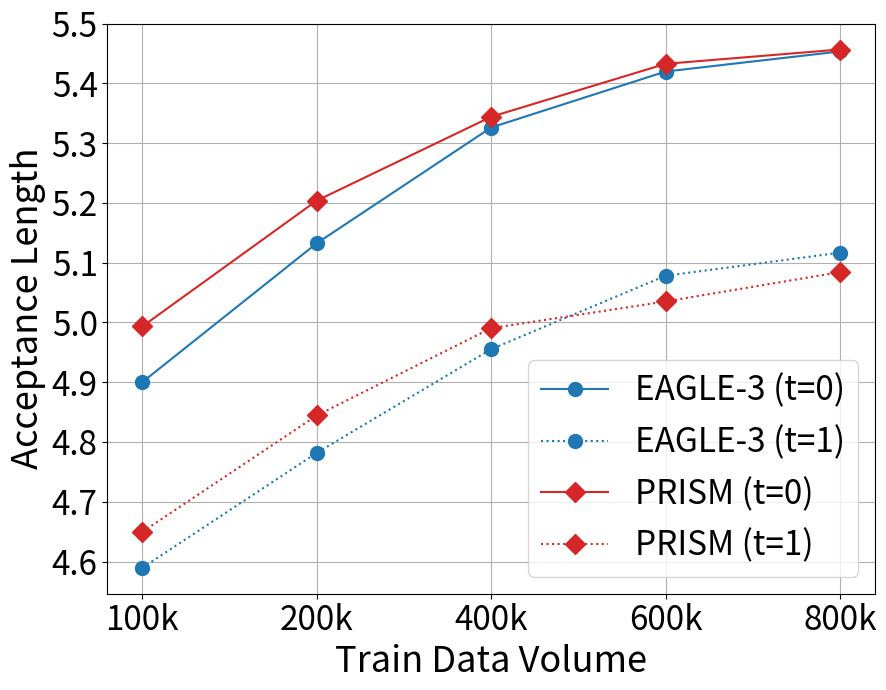

Reproduce this figure in Python.
"""Plot mean comparison of EAGLE-3 vs PRISM with log parsing support."""

import re
import copy
import argparse
from pathlib import Path

import numpy as np
import matplotlib
matplotlib.use("Agg")  # Use non-GUI backend for headless servers
from matplotlib import pyplot as plt


# =========================
# 1) Hardcoded fallback data
# =========================
CONFIG = {
    "EAGLE-3": {"color": "#1f77b4", "marker": "o"},
    "PRISM": {"color": "#d62728", "marker": "D"},
}

XTICKS = ["100k", "200k", "400k", "600k", "800k"]

# Hardcoded mean acceptance lengths (averaged over 6 benchmarks).
# Used as fallback when log files are unavailable.
MEAN_FALLBACK = {
    "EAGLE-3": [
        [4.89999, 5.13232, 5.32602, 5.41965, 5.45325],
        [4.58947, 4.78173, 4.95519, 5.07801, 5.11659],
    ],
    "PRISM": [
        [4.99321, 5.20366, 5.34395, 5.43253, 5.4565],
        [4.64953, 4.84429, 4.99035, 5.03502, 5.08408],
    ],
}


# =========================
# 2) CLI arguments
# =========================
def parse_args():
    parser = argparse.ArgumentParser(
        description="Plot mean acceptance length comparison of EAGLE-3 vs PRISM"
    )
    parser.add_argument(
        "--outputs-root", type=str, default="./outputs",
        help="Root directory of outputs, e.g. ./outputs"
    )
    parser.add_argument(
        "--project", type=str, default="Llama-3-8B",
        help="Project name under outputs root"
    )
    parser.add_argument(
        "--save-path", type=str, default="figure5.pdf",
        help="Output figure path"
    )
    return parser.parse_args()


# =========================
# 3) Log parsing config
# =========================
SUFFIXES = ["100k", "200k", "400k", "600k", "800k"]
TEMPS = [0.0, 1.0]
TEMP_TO_IDX = {0.0: 0, 1.0: 1}
SUFFIX_TO_IDX = {s: i for i, s in enumerate(SUFFIXES)}

# Mapping from display benchmark names to log benchmark keys
BENCH_TO_LOGKEY = {
    "MT-bench": "mt_bench",
    "HumanEval": "humaneval",
    "GSM8K": "gsm8k",
    "Alpaca": "alpaca",
    "CNN/DM": "sum",
    "Natural Ques.": "qa",
}

# Candidate model directory names under outputs/<project>/
MODEL_DIR_CANDIDATES = {
    "EAGLE-3": ["Eagle3", "EAGLE-3", "EAGLE3"],
    "PRISM": ["PRISM"],
}

# Regex for extracting average acceptance length
AVG_RE = re.compile(r"average acceptance length\s*=\s*([0-9]*\.?[0-9]+)")


def extract_avg_from_log(log_path: Path):
    """Read log file and extract the last matched average acceptance length."""
    text = log_path.read_text(errors="ignore")
    matches = AVG_RE.findall(text)
    if not matches:
        return None
    return float(matches[-1])


def find_model_logs_dir(outputs_root: Path, project: str, candidates):
    """Locate the logs directory for a given model.

    Priority 1: outputs/<project>/<model>/latest/logs
    Priority 2: outputs/<project>/<model>/*/logs (latest by mtime)
    """
    for c in candidates:
        d = outputs_root / project / c / "latest" / "logs"
        if d.is_dir():
            return d, c

    for c in candidates:
        d = outputs_root / project / c
        if d.is_dir():
            all_logs = sorted(
                d.glob("*/logs"),
                key=lambda x: x.stat().st_mtime,
                reverse=True,
            )
            if all_logs:
                return all_logs[0], c

    return None, None


def find_best_log(logs_dir: Path, model_dir_name: str, suffix: str,
                  bench_key: str, temp: float):
    """Find the most recent matching log file.

    Expected filename format:
        <MODEL>-<SUFFIX>__<BENCH>__temp-<TEMP>__gpu-<ID>.log
    """
    pattern = f"{model_dir_name}-{suffix}__{bench_key}__temp-{temp:.1f}__gpu-*.log"
    candidates = list(logs_dir.glob(pattern))
    if not candidates:
        return None
    return max(candidates, key=lambda p: p.stat().st_mtime)


def compute_means_from_logs(outputs_root: Path, project: str):
    """Parse logs for all benchmarks and compute per-model mean acceptance lengths.

    For each (model, temperature, suffix) slot, the mean is computed over all
    benchmarks for which a valid log was found.  If no logs are found at all
    for a slot, the hardcoded fallback value is kept.

    Returns:
        means:   dict {model_label: [[t0 vals], [t1 vals]]}
        updated: list of successfully parsed entries
        missing: list of entries that could not be parsed
    """
    benchmarks = list(BENCH_TO_LOGKEY.keys())
    models = list(MODEL_DIR_CANDIDATES.keys())

    # Collect per-benchmark acceptance lengths
    # per_bench[model][temp_idx][suffix_idx] -> list of floats (one per benchmark)
    per_bench = {
        m: [[[] for _ in SUFFIXES] for _ in range(len(TEMPS))]
        for m in models
    }

    updated = []
    missing = []

    for bench_display in benchmarks:
        bench_key = BENCH_TO_LOGKEY[bench_display]

        for model_label in models:
            candidates = MODEL_DIR_CANDIDATES[model_label]
            logs_dir, chosen_model_dir = find_model_logs_dir(
                outputs_root, project, candidates
            )

            if logs_dir is None:
                for t in TEMPS:
                    for s in SUFFIXES:
                        missing.append((
                            project, bench_display, model_label, t, s,
                            "model logs dir not found"
                        ))
                continue

            for t in TEMPS:
                t_idx = TEMP_TO_IDX[t]
                for s in SUFFIXES:
                    s_idx = SUFFIX_TO_IDX[s]
                    log_file = find_best_log(
                        logs_dir, chosen_model_dir, s, bench_key, t
                    )

                    if log_file is None:
                        missing.append((
                            project, bench_display, model_label, t, s,
                            "log file missing"
                        ))
                        continue

                    avg = extract_avg_from_log(log_file)
                    if avg is None:
                        missing.append((
                            project, bench_display, model_label, t, s,
                            f"avg not found in {log_file.name}"
                        ))
                        continue

                    per_bench[model_label][t_idx][s_idx].append(avg)
                    updated.append((
                        project, bench_display, model_label, t, s,
                        avg, log_file.name
                    ))

    # Compute means from collected per-benchmark data
    means = copy.deepcopy(MEAN_FALLBACK)
    n_bench = len(benchmarks)

    for model_label in models:
        for t_idx in range(len(TEMPS)):
            for s_idx in range(len(SUFFIXES)):
                vals = per_bench[model_label][t_idx][s_idx]
                if len(vals) == n_bench:
                    # All benchmarks available from logs; use exact mean
                    means[model_label][t_idx][s_idx] = float(np.mean(vals))
                elif len(vals) > 0:
                    # Partial data; compute mean from available benchmarks
                    means[model_label][t_idx][s_idx] = float(np.mean(vals))
                # Otherwise keep the hardcoded fallback value

    return means, updated, missing


# =========================
# 4) Main: parse logs + plot
# =========================
def main():
    args = parse_args()
    outputs_root = Path(args.outputs_root).resolve()

    means, updated, missing = compute_means_from_logs(outputs_root, args.project)

    # Print update summary
    print(f"[INFO] Number of points parsed from logs: {len(updated)}")
    for row in updated[:20]:
        project, bench, model, t, s, avg, fn = row
        print(f"[UPDATE] {project} | {bench} | {model} | t={t} | {s}: {avg:.5f} ({fn})")
    if len(updated) > 20:
        print(f"[INFO] ... {len(updated) - 20} more updates omitted")

    print(f"[INFO] Number of missing points (fallback to hardcoded): {len(missing)}")
    for row in missing:
        project, bench, model, t, s, reason = row
        print(f"[MISSING] {project} | {bench} | {model} | t={t} | {s} | {reason}")

    # Build experiment data for plotting
    experiments = {"Mean": means}

    # Plot
    for benchmark, models in experiments.items():
        fig, ax = plt.subplots(figsize=(9, 7))

        values = []
        legends = []
        x_range = range(1, len(XTICKS) + 1)

        for model, series in models.items():
            ax.plot(
                x_range,
                series[0],
                color=CONFIG[model]["color"],
                marker=CONFIG[model]["marker"],
                linestyle="-",
                markersize=10,
            )
            values.extend(series[0])
            legends.append(f"{model} (t=0)")

            ax.plot(
                x_range,
                series[1],
                color=CONFIG[model]["color"],
                marker=CONFIG[model]["marker"],
                linestyle=":",
                markersize=10,
            )
            values.extend(series[1])
            legends.append(f"{model} (t=1)")

        ax.grid()
        ax.legend(legends, loc="lower right", fontsize=24)
        ax.set_xticks(x_range)
        ax.set_xticklabels(XTICKS, fontsize=24)

        y_min = round(min(values), 1)
        y_max = round(max(values), 1)
        ax.set_yticks(np.arange(y_min, y_max, 0.1))
        ax.tick_params(axis="y", labelsize=24)
        ax.set_ylabel("Acceptance Length", fontsize=26)
        ax.set_xlabel("Train Data Volume", fontsize=26)

        fig.tight_layout()

    save_path = Path(args.save_path)
    plt.savefig(save_path, bbox_inches="tight")
    print(f"[DONE] Figure saved to: {save_path.resolve()}")
    plt.close(fig)


if __name__ == "__main__":
    main()
